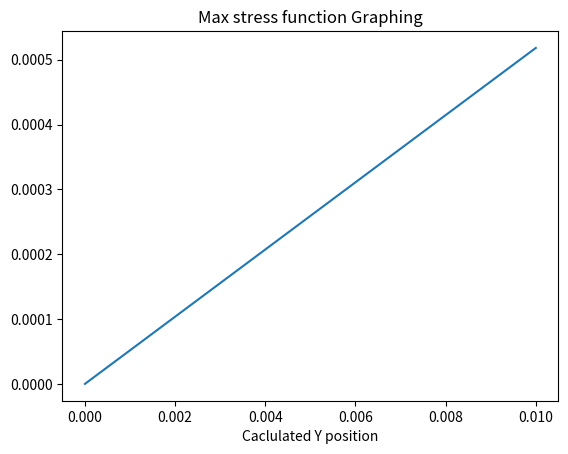
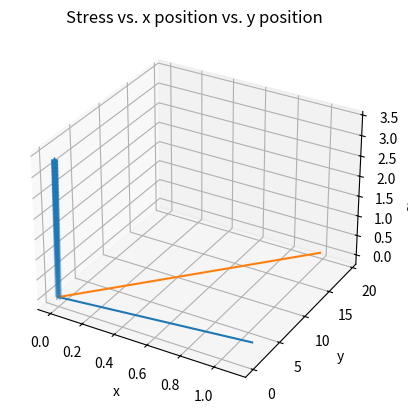

The script that saved these images, in order:
'''Assignment 7 - Problem 4.1'''
print("Assignment 7 - Problem 1")
print(" "*50)

import numpy as np
import matplotlib.pyplot as plt
from mpl_toolkits import mplot3d


"""GIVENS"""
met = .001    #Conversion factor from mm to m
b = 20*met    #Length of base                  [m]
h = 60*met    #Height of base                  [m]
theta = np.radians(25) #angle of moment in radians
M = 500  #Moment                               [N-m]

"""SOLUTION"""
#Max stress
My = np.sin(theta)*M
Mx = np.cos(theta)*M
Ix = ((b**3)*h)/12
Iy = (b*(h**3))/12
x = np.linspace(0,b/2,num=100)
y = np.linspace(0,h/2,num=100)
sigma_zz = ((-My/Iy)*x)+((Mx/Ix)*y)
sigma_zz_max = int(np.max(np.absolute(sigma_zz)))

#Location of max stress
m = (My*Ix)/(Mx*Iy)
y_loc = m*x

#Orientation
si_rad = np.arctan(m)
si = np.degrees(si_rad)


"""PRINTING"""
print("Max stress is ",sigma_zz_max*(10**-6),"[MPa]")
print("The neutral axis is at",si,"[degrees]")
print("M_x",Mx)
print("M_y",My)
print("Ix",Ix)
print("Iy",Iy)
print("base",b)
print("height",h)

"""Plotting"""
plt.plot(x,y_loc)
plt.title("Max stress function Graphing")
plt.xlabel("X position")
plt.xlabel("Caclulated Y position")
plt.show()

fig = plt.figure()
ax = fig.add_subplot(111, projection='3d')
ax.scatter(x,y,sigma_zz, marker='*')
ax.set_xlabel("x")
ax.set_zlabel("Sigma_zz")
ax.set_ylabel("y")
plt.title("Stress vs. x position vs. y position")
plt.show()

axis_int = np.linspace(0,1,num = 5)
angle_int_x = axis_int/np.cos(theta)
angle_si_x = axis_int/np.cos(si_rad)
angle_int_y = axis_int/np.sin(theta)
angle_si_y = axis_int/np.sin(si_rad)
plt.plot(angle_int_x,angle_int_y)
plt.plot(angle_si_x,angle_si_y)
plt.show()